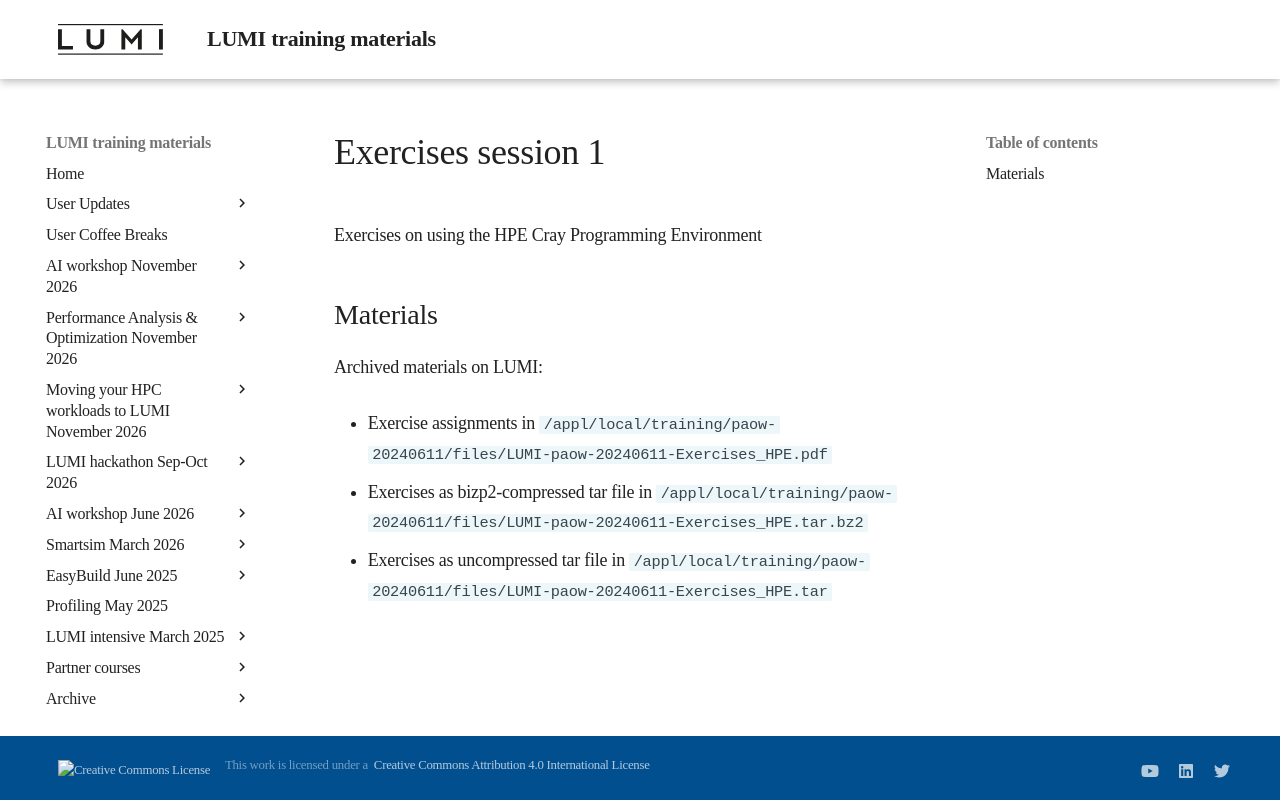

repository: Lumi-supercomputer/LUMI-training-materials · page: paow-20240611/ME_1_01_HPE_PE/index.html · generator: mkdocs

# Exercises session 1

Exercises on using the HPE Cray Programming Environment

<!--
Exercises are in `Exercises/HPE/01_intro`.

See `Exercises/HPE/01_intro/README.md`
-->

## Materials

<!--
No materials available at the moment.
-->

<!--
Temporary location of materials (for the lifetime of the training project):

-   See the exercise assignments in
    `/project/project_465001154/Exercises/HPE/01_intro/README.md`

-   Exercise materials in 
    `/project/project_465001154/Exercises/HPE/01_intro` 
    for the lifetime of the project and only for project members.

Temporary web-available materials:

-    Overview exercise assignments temporarily available on
     [this link](https://462000265.lumidata.eu/paow-20240611/files/LUMI-paow-20240611-Exercises_HPE_Day1.pdf)

-    Exercise notes (ProgrammingModelExamples_SLURM.pdf) on
     [this link](https://462000265.lumidata.eu/paow-20240611/files/LUMI-paow-20240611-E-2-03-ProgrammingModelExamples_SLURM.pdf).
-->

Archived materials on LUMI:

-   Exercise assignments in `/appl/local/training/paow-20240611/files/LUMI-paow-20240611-Exercises_HPE.pdf`

-   Exercises as bizp2-compressed tar file in
    `/appl/local/training/paow-20240611/files/LUMI-paow-20240611-Exercises_HPE.tar.bz2`

-   Exercises as uncompressed tar file in
    `/appl/local/training/paow-20240611/files/LUMI-paow-20240611-Exercises_HPE.tar`
